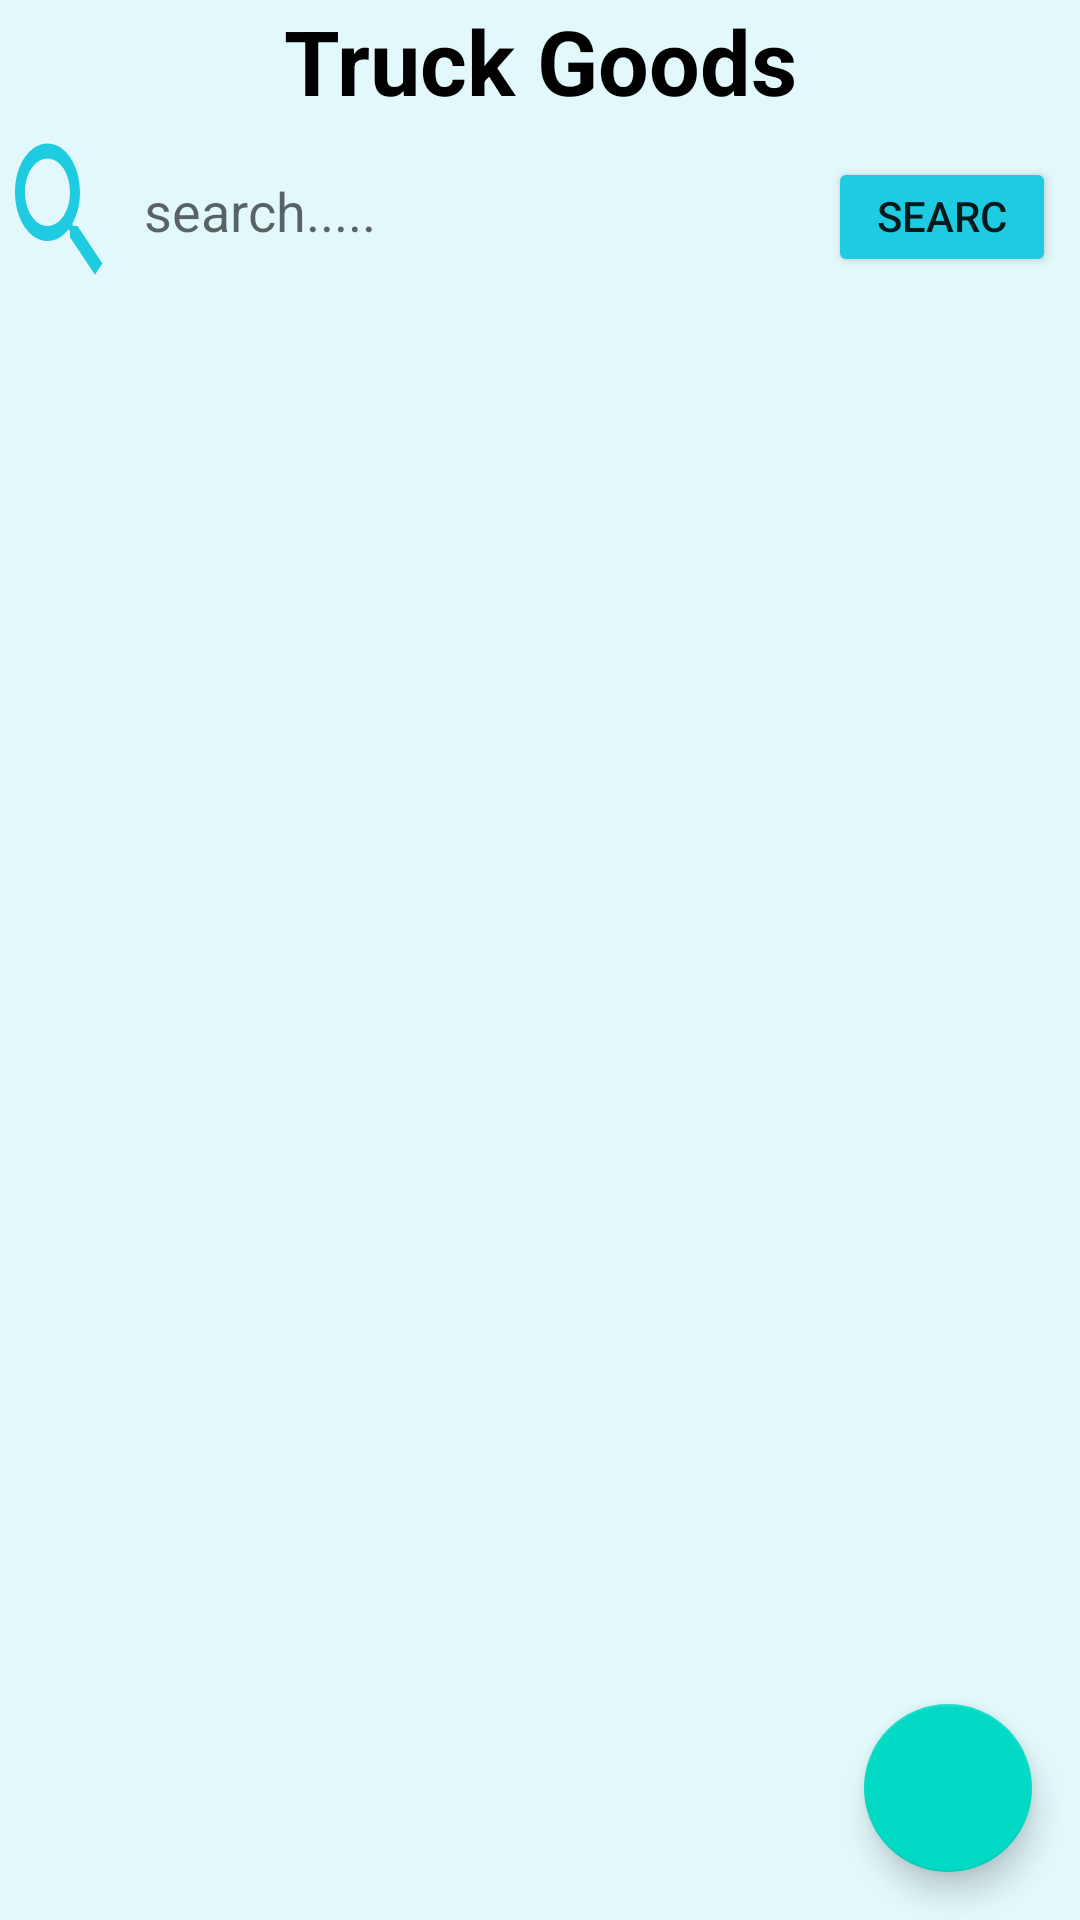

Android layout source for this screen:
<!-- AndroidManifest.xml: application theme Theme.AFRICANSHIPPINGAPP.NoActionBar -->
<!-- res/layout/activity_view_goods.xml -->
<?xml version="1.0" encoding="utf-8"?>
<androidx.constraintlayout.widget.ConstraintLayout xmlns:android="http://schemas.android.com/apk/res/android"
    xmlns:app="http://schemas.android.com/apk/res-auto"
    xmlns:tools="http://schemas.android.com/tools"
    android:id="@+id/main"
    android:layout_width="match_parent"
    android:layout_height="match_parent"
    style="@style/bg_style"
    tools:context=".ui.ViewGoods.ViewTruckGoods">

    <LinearLayout
        android:id="@+id/linearLayout1"
        android:layout_width="match_parent"
        android:layout_height="match_parent"
        android:orientation="vertical"
        app:layout_constraintTop_toTopOf="parent"
        app:layout_constraintStart_toStartOf="parent"
        app:layout_constraintEnd_toEndOf="parent">

        <TextView
            android:layout_width="match_parent"
            android:layout_height="wrap_content"
            android:text="Truck Goods"
            android:textAlignment="center"
            android:textSize="30dp"
            android:textColor="@color/black"
            android:textStyle="bold"/>

        <LinearLayout
            android:layout_width="match_parent"
            android:layout_height="60dp"
            android:orientation="horizontal">
            <EditText
                android:layout_width="40dp"
                android:layout_height="60dp"
                android:background="@drawable/baseline_search_24"
                />

            <EditText
                android:id="@+id/searchBar"
                android:layout_width="220dp"
                android:layout_height="60dp"
                android:background="@drawable/solid_border"
                android:hint="search....."
                android:layout_marginLeft="8dp"
                android:layout_marginRight="8dp"

                />

            <Button
                android:id="@+id/btnSearch"
                android:layout_width="wrap_content"
                android:layout_height="40dp"
                android:text="search"
                android:layout_alignParentRight="true"
                android:layout_marginRight="8dp"
                android:backgroundTint="@color/blue"
            />
        </LinearLayout>
        <LinearLayout
            android:layout_width="match_parent"
            android:layout_height="match_parent">

            <androidx.recyclerview.widget.RecyclerView
                android:id="@+id/rvGoods"
                android:layout_width="match_parent"
                android:layout_height="match_parent"
                tools:listitem="@layout/view_goods_list"
                />
        </LinearLayout>

    </LinearLayout>
    <TextView
        android:id="@+id/tvLoadingDat"
        android:layout_width="wrap_content"
        android:layout_height="wrap_content"
        android:text="Loading Data....."
        android:textSize="28sp"
        android:textColor="@color/black"
        android:textStyle="bold"
        android:visibility="gone"
        app:layout_constraintBottom_toBottomOf="parent"
        app:layout_constraintEnd_toEndOf="parent"
        app:layout_constraintStart_toStartOf="parent"
        app:layout_constraintTop_toTopOf="parent" />

    <com.google.android.material.floatingactionbutton.FloatingActionButton
        android:id="@+id/fab"
        android:layout_width="wrap_content"
        android:layout_height="wrap_content"
        android:layout_margin="16dp"
        android:contentDescription=""
        android:src="@drawable/baseline_refresh_24"
        app:layout_constraintBottom_toBottomOf="parent"
        app:layout_constraintEnd_toEndOf="parent" />

</androidx.constraintlayout.widget.ConstraintLayout>
<!-- res/layout/view_goods_list.xml (included above) -->
<?xml version="1.0" encoding="utf-8"?>
<androidx.cardview.widget.CardView xmlns:android="http://schemas.android.com/apk/res/android"
    android:layout_width="match_parent"
    android:layout_height="wrap_content"
    xmlns:app="http://schemas.android.com/apk/res-auto"
    app:cardElevation="8dp"
    app:cardCornerRadius="8dp"
    android:layout_margin="8dp"
    style="@style/card_color">

    <LinearLayout
        android:layout_width="wrap_content"
        android:layout_height="wrap_content"
        android:layout_gravity="center"
        android:gravity="center"
        android:orientation="vertical"
        android:padding="5dp"
        app:layout_constraintBottom_toBottomOf="parent"
        app:layout_constraintEnd_toEndOf="parent"
        app:layout_constraintStart_toStartOf="parent"
        app:layout_constraintTop_toTopOf="parent">

        <LinearLayout
            android:layout_width="wrap_content"
            android:layout_height="wrap_content"
            android:layout_gravity="center_vertical"
            android:orientation="horizontal">

            <TextView
                android:id="@+id/tvGoodsNumber"
                android:layout_width="wrap_content"
                android:layout_height="wrap_content"
                android:layout_gravity="center"
                android:gravity="center"
                android:text="1247"
                android:textSize="18sp"
                android:textStyle="bold"
                style="@style/textview_style"/>


        </LinearLayout>

    </LinearLayout>

</androidx.cardview.widget.CardView>
<!-- resources referenced by this layout -->
<resources>
  <color name="black">#FF000000</color>
  <color name="blue">#1ecbe1</color>
  <!-- drawable baseline_search_24 (drawable) -->
  <vector xmlns:android="http://schemas.android.com/apk/res/android"
      android:height="18dp" android:tint="#1ecbe1"
      android:viewportHeight="24" android:viewportWidth="24"
      android:width="18dp">
  
      <path android:fillColor="@android:color/white" android:pathData="M15.5,14h-0.79l-0.28,-0.27C15.41,12.59 16,11.11 16,9.5 16,5.91 13.09,3 9.5,3S3,5.91 3,9.5 5.91,16 9.5,16c1.61,0 3.09,-0.59 4.23,-1.57l0.27,0.28v0.79l5,4.99L20.49,19l-4.99,-5zM9.5,14C7.01,14 5,11.99 5,9.5S7.01,5 9.5,5 14,7.01 14,9.5 11.99,14 9.5,14z"/>
      
  </vector>
  <style name="bg_style">
          <item name="android:background">#e2f8fb</item>
      </style>
  <style name="card_color">
          <item name="android:background">@color/white</item>
      </style>
  <style name="textview_style">
          <item name="android:textColor">@color/black</item>
      </style>
  <style name="Theme.AFRICANSHIPPINGAPP.NoActionBar">
          <item name="windowActionBar">false</item>
          <item name="windowNoTitle">true</item>
      </style>
  <color name="white">#FFFFFFFF</color>
</resources>
